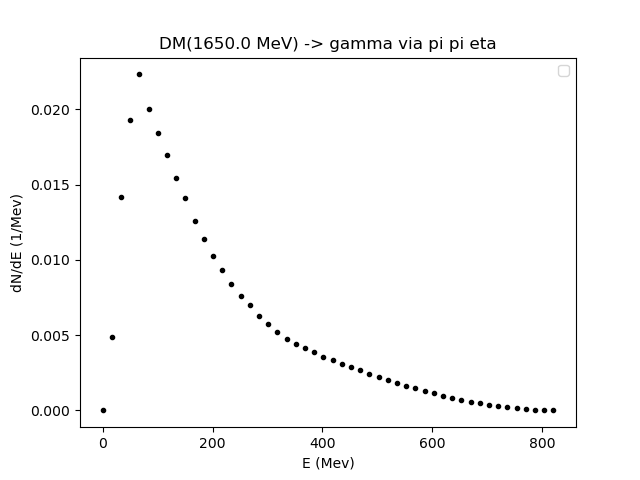

Data behind this chart, as committed beside it:
0.01, 16.745999604419083, 33.48199920883816, 50.217998813257246, 66.95399841767633, 83.68999802209541, 100.4259976265145, 117.16199723093358, 133.89799683535264, 150.63399643977172, 167.3699960441908, 184.10599564860988, 200.84199525302898, 217.57799485744806, 234.31399446186714, 251.04999406628622, 267.7859936707053, 284.5219932751244, 301.25799287954345, 317.99399248396253, 334.7299920883816, 351.4659916928007, 368.20199129721976, 384.93799090163884
0.0, 0.004891, 0.01418, 0.01927, 0.02233, 0.02002, 0.01843, 0.01698, 0.01547, 0.0141, 0.01256, 0.01136, 0.01026, 0.009307, 0.008432, 0.00763, 0.006983, 0.006297, 0.005714, 0.005185, 0.004742, 0.00441, 0.004141, 0.003866
